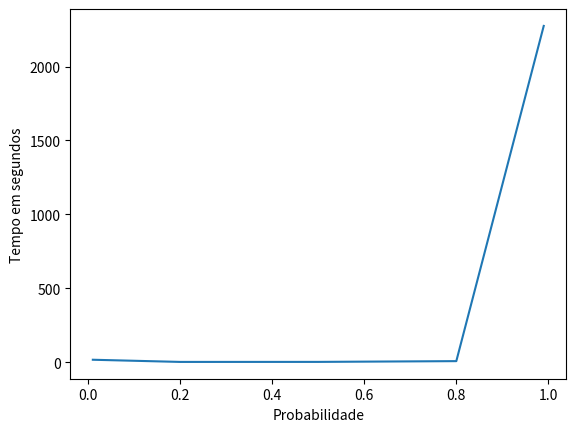

Recreate this plot in Python.

"""
+------------+--------+--------+--------+-----------+
| Prob. poço |  [1,3] |  [2,2] |  [3,1] | Tempo [s] |
|    0.01    | 0.0204 | 0.9898 | 0.2931 |  16.173   |
|    0.20    | 0.3088 | 0.8925 | 0.2844 |   1.4502  |
|    0.50    | 0.5718 | 0.9131 | 0.5415 |   1.6587  |
|    0.80    | 0.8074 | 0.9785 | 0.7991 |   6.7948  |
|    0.99    | 0.9906 | 0.9999 | 0.9892 | 2275.2773 |
+------------+--------+--------+--------+-----------+
"""

import matplotlib.pyplot as plt

def main():
    plt.plot([0.01, 0.20, 0.50, 0.80, 0.99], [16.173, 1.4502, 1.6587, 6.7948, 2275.2773])
    plt.xlabel('Probabilidade')
    plt.ylabel('Tempo em segundos')
    plt.show()

main()